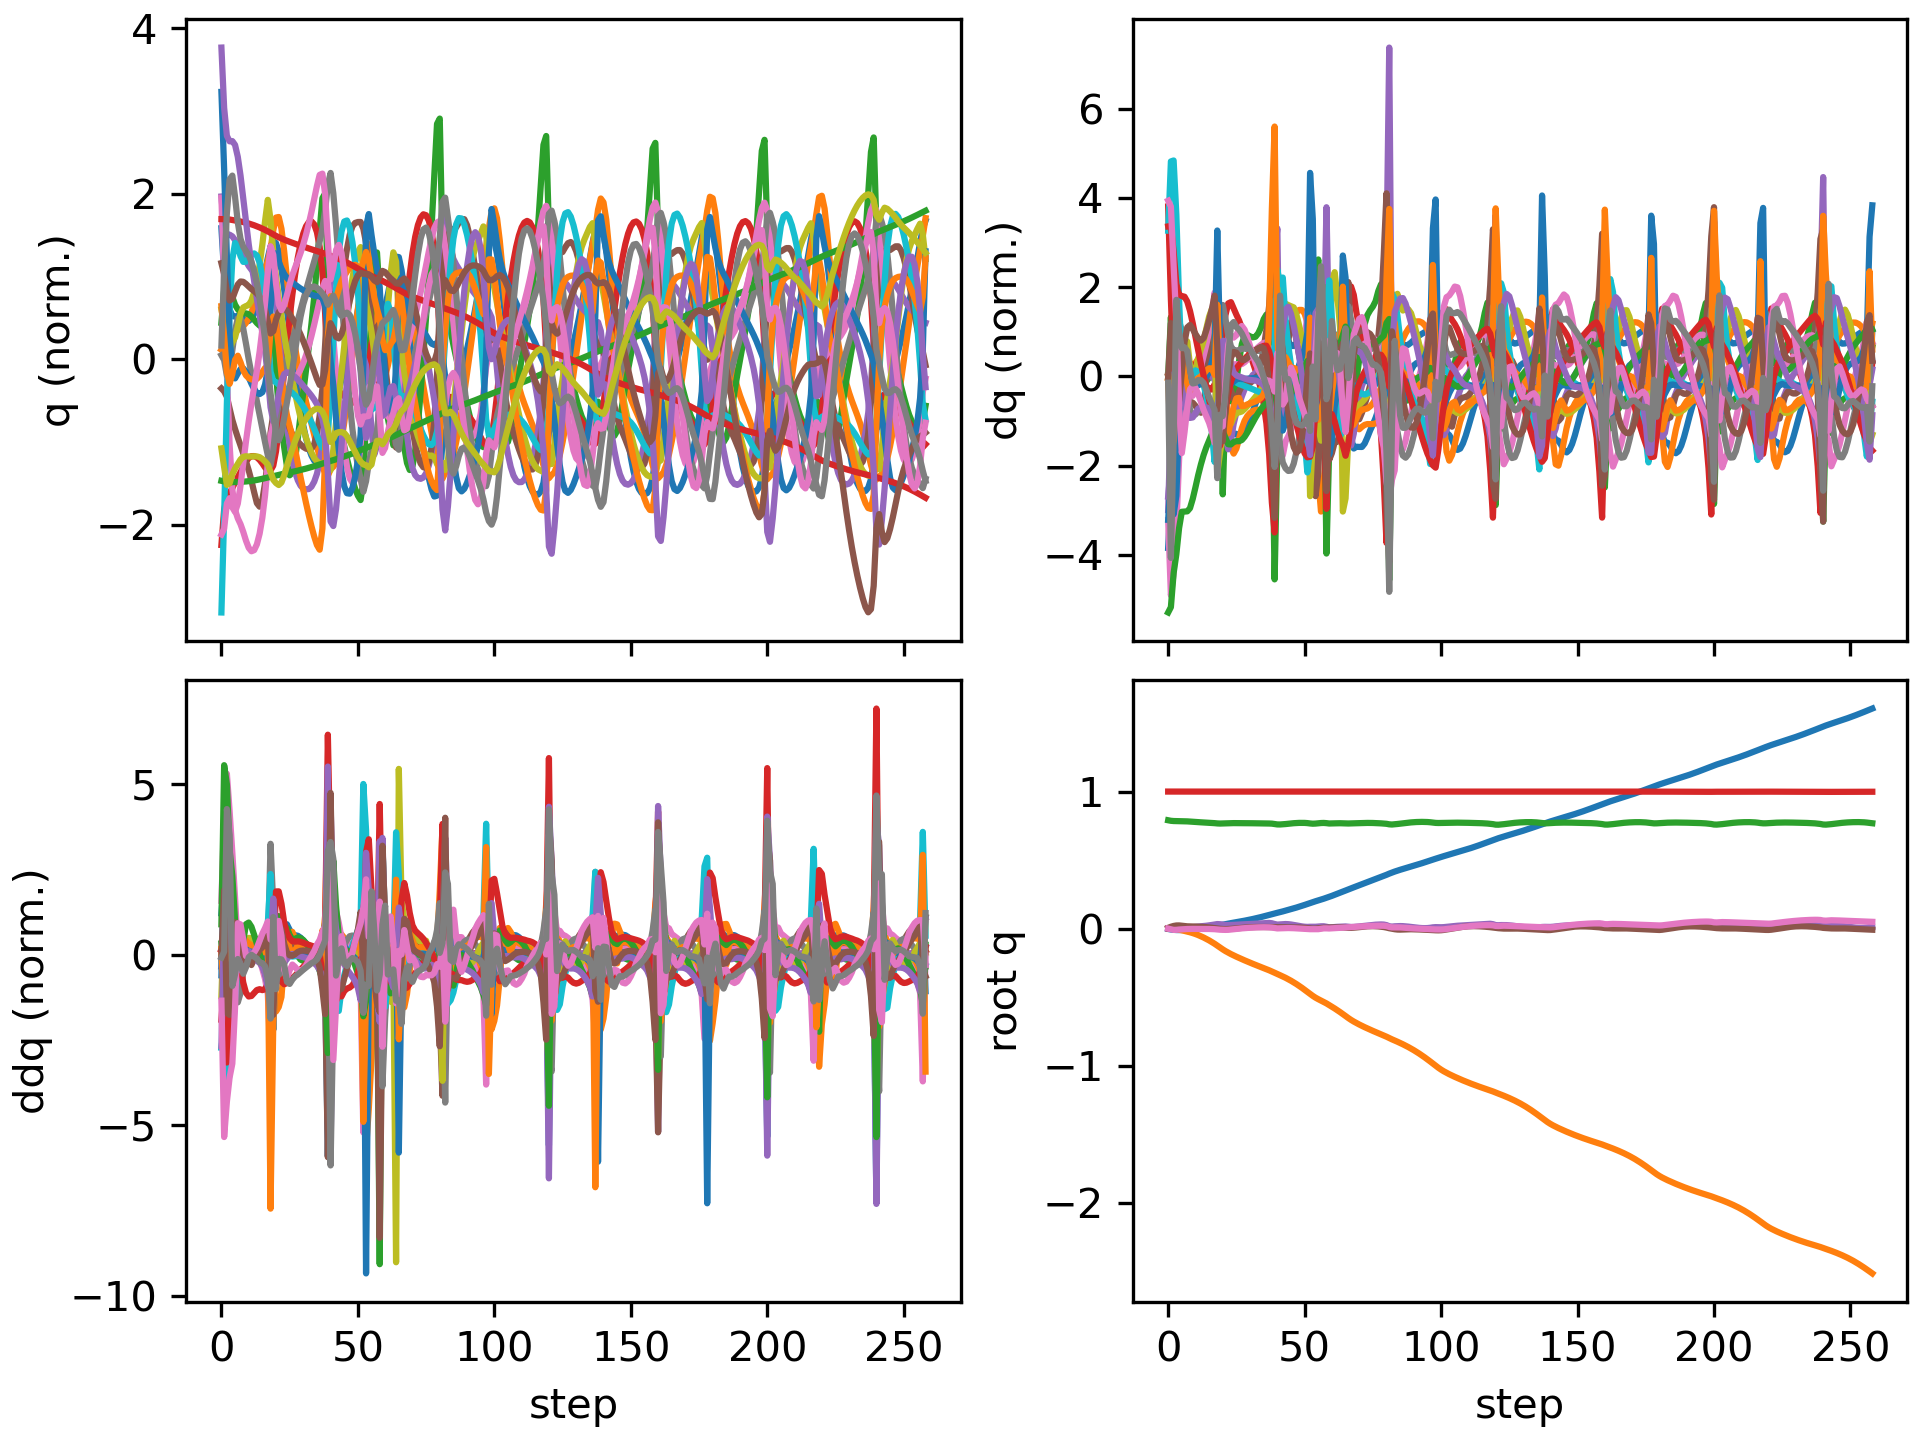

The data file committed next to this chart (first rows):
floating_base_joint_x, floating_base_joint_y, floating_base_joint_z, floating_base_joint_qw, floating_base_joint_qx, floating_base_joint_qy, floating_base_joint_qz, left_hip_pitch_joint_q, left_hip_roll_joint_q, left_hip_yaw_joint_q, left_knee_joint_q, left_ankle_pitch_joint_q, left_ankle_roll_joint_q, right_hip_pitch_joint_q, right_hip_roll_joint_q, right_hip_yaw_joint_q, right_knee_joint_q, right_ankle_pitch_joint_q, right_ankle_roll_joint_q, floating_base_joint_vx, floating_base_joint_vy, floating_base_joint_vz, floating_base_joint_wx, floating_base_joint_wy
-0.002742, 8.737507702648877e-10, 0.7906, 1, 1.597928729102787e-08, 0.005811, -4.862312507598205e-09, -0.05757, -0.0006897, -0.002978, 0.1257, -0.07618, 2.7516392895085615e-05, -0.05757, 0.0006893, 0.002978, 0.1257, -0.07618, -2.7555718382952283e-05, -0.162, -1.3815040528913289e-07, -0.2089, -6.422664153380801e-07, 0.6749
-0.006352, -8.704890071147441e-05, 0.7867, 0.9999, 0.0006647, 0.01355, -0.004763, -0.1124, 0.004387, 0.01422, 0.2078, -0.1274, -0.001847, -0.1593, -0.004062, -0.005917, 0.3216, -0.1703, -0.02436, -0.1514, 0.001447, -0.1577, 0.2678, 0.6524
-0.008897, -0.0008406, 0.7849, 0.9998, 0.003565, 0.01942, -0.009269, -0.1411, 0.00218, 0.02307, 0.2358, -0.1385, -0.005372, -0.266, -0.01877, -0.02543, 0.5506, -0.2755, -0.05388, -0.0831, -0.08314, -0.03245, 0.1994, 0.4234
-0.01032, -0.003626, 0.7846, 0.9997, 0.004178, 0.02287, -0.008844, -0.1561, 0.0045, 0.01806, 0.2456, -0.1391, -0.01287, -0.3509, -0.01276, -0.02035, 0.7365, -0.3704, -0.06345, -0.04506, -0.1868, 0.002829, -0.09828, 0.2061
-0.01068, -0.007766, 0.7846, 0.9997, 0.003114, 0.02326, -0.006569, -0.1639, 0.01192, 0.01061, 0.2573, -0.1419, -0.02039, -0.4041, 0.005357, -0.01615, 0.8431, -0.4146, -0.05535, 0.007137, -0.2223, 0.0005627, -0.1191, -0.1123
-0.01016, -0.01229, 0.7844, 0.9998, 0.002588, 0.02106, -0.005112, -0.1648, 0.01947, 0.006552, 0.2704, -0.148, -0.02631, -0.4286, 0.02435, -0.0133, 0.8769, -0.4238, -0.04382, 0.03993, -0.2262, -0.02508, 0.02242, -0.3022
-0.009339, -0.01686, 0.7836, 0.9998, 0.003548, 0.01846, -0.003939, -0.1637, 0.02397, 0.004161, 0.2827, -0.1557, -0.03179, -0.4386, 0.03574, -0.006847, 0.8696, -0.4177, -0.04045, 0.04038, -0.2285, -0.04988, 0.1739, -0.2212
-0.008529, -0.02161, 0.7824, 0.9998, 0.005641, 0.01677, -0.002823, -0.1643, 0.02626, 0.002507, 0.2942, -0.164, -0.03689, -0.4456, 0.03566, 0.0004236, 0.8501, -0.4125, -0.04582, 0.04083, -0.2444, -0.06677, 0.2464, -0.127
-0.00767, -0.02681, 0.7809, 0.9998, 0.008193, 0.01596, -0.002131, -0.167, 0.02869, 0.001975, 0.3065, -0.1734, -0.04199, -0.4547, 0.02589, 0.004066, 0.8385, -0.4115, -0.05237, 0.04716, -0.2746, -0.07512, 0.2585, -0.05498
-0.006547, -0.03273, 0.7794, 0.9998, 0.01071, 0.01553, -0.002001, -0.1696, 0.03263, 0.001984, 0.3183, -0.1828, -0.04725, -0.4652, 0.01171, 0.004885, 0.8388, -0.4156, -0.05648, 0.06575, -0.3147, -0.07428, 0.2382, -0.04247
-0.004985, -0.03949, 0.778, 0.9998, 0.01301, 0.01508, -0.002055, -0.17, 0.03837, 0.001522, 0.3269, -0.1907, -0.05308, -0.4737, -0.003146, 0.00551, 0.8457, -0.4225, -0.05876, 0.089, -0.3591, -0.06698, 0.2141, -0.04926
-0.002933, -0.04715, 0.7767, 0.9998, 0.01508, 0.01443, -0.002053, -0.1671, 0.04589, 0.0002827, 0.3311, -0.1968, -0.05974, -0.4778, -0.01707, 0.008066, 0.8529, -0.4301, -0.05984, 0.1134, -0.4038, -0.0593, 0.1928, -0.07389
-0.0004111, -0.05568, 0.7756, 0.9998, 0.01698, 0.01348, -0.002013, -0.161, 0.05515, -0.001361, 0.3313, -0.2012, -0.06731, -0.4765, -0.03008, 0.01286, 0.8556, -0.4368, -0.06013, 0.135, -0.4462, -0.05696, 0.1809, -0.1033
0.002528, -0.06503, 0.7745, 0.9997, 0.01887, 0.01218, -0.002038, -0.1518, 0.06567, -0.003121, 0.3281, -0.2045, -0.07434, -0.4695, -0.04293, 0.01959, 0.8513, -0.4413, -0.05939, 0.154, -0.4857, -0.05768, 0.1936, -0.1357
0.005822, -0.07516, 0.7734, 0.9997, 0.02103, 0.01057, -0.002233, -0.1401, 0.07668, -0.004464, 0.3224, -0.2067, -0.07664, -0.4569, -0.05604, 0.02869, 0.8367, -0.4427, -0.05713, 0.1695, -0.5241, -0.05706, 0.2333, -0.1608
0.009424, -0.08607, 0.7723, 0.9997, 0.02361, 0.008667, -0.002688, -0.1261, 0.08782, -0.004848, 0.3143, -0.2079, -0.07217, -0.4379, -0.06926, 0.04043, 0.8082, -0.4406, -0.05381, 0.1831, -0.5641, -0.0588, 0.2823, -0.1851
0.01332, -0.0978, 0.7711, 0.9996, 0.02666, 0.00642, -0.003343, -0.11, 0.09894, -0.00435, 0.3049, -0.2088, -0.06122, -0.4112, -0.08207, 0.05408, 0.7606, -0.4311, -0.05044, 0.1962, -0.6048, -0.06953, 0.3364, -0.2189
0.01748, -0.1103, 0.7695, 0.9995, 0.03024, 0.00371, -0.004103, -0.09335, 0.1099, -0.003271, 0.2975, -0.2115, -0.04648, -0.3738, -0.0944, 0.06627, 0.6849, -0.413, -0.04937, 0.2079, -0.6422, -0.1003, 0.4043, -0.2632
0.02164, -0.1236, 0.7675, 0.9994, 0.03315, 0.000924, -0.005982, -0.0794, 0.1239, -0.001037, 0.2979, -0.2188, -0.02876, -0.3407, -0.1039, 0.05481, 0.6154, -0.3429, -0.0195, 0.1987, -0.6886, -0.09046, 0.152, -0.2606
0.02552, -0.1377, 0.7666, 0.9994, 0.03218, -0.001272, -0.007947, -0.07326, 0.1477, -0.001802, 0.3092, -0.2217, -0.01667, -0.3262, -0.09027, 0.03614, 0.5964, -0.2713, -0.008449, 0.191, -0.7132, 0.002607, -0.2943, -0.1993
0.02939, -0.1514, 0.7673, 0.9995, 0.0289, -0.00309, -0.008783, -0.07559, 0.1636, -0.02902, 0.3422, -0.2452, -0.01158, -0.3136, -0.06488, 0.022, 0.594, -0.2726, -0.01428, 0.2019, -0.659, 0.05591, -0.3189, -0.1993
0.03318, -0.164, 0.7684, 0.9996, 0.02648, -0.00391, -0.009283, -0.08606, 0.1643, -0.04837, 0.3947, -0.2925, -0.009755, -0.3016, -0.04178, 0.009955, 0.5888, -0.2822, -0.03265, 0.1882, -0.5976, 0.05519, -0.1613, -0.02776
0.03669, -0.1753, 0.7692, 0.9996, 0.02579, -0.003161, -0.008635, -0.1065, 0.1497, -0.05799, 0.4598, -0.3528, -0.01111, -0.2939, -0.02465, -0.001017, 0.584, -0.2905, -0.05561, 0.1754, -0.543, 0.03627, 0.007491, 0.1173
0.04009, -0.1857, 0.7697, 0.9996, 0.02638, -0.001622, -0.006798, -0.1319, 0.1218, -0.06879, 0.5283, -0.4089, -0.01431, -0.2892, -0.01264, -0.01154, 0.5811, -0.2971, -0.07535, 0.1751, -0.5053, 0.01501, 0.09571, 0.1526
0.04356, -0.1955, 0.7698, 0.9996, 0.02752, -2.625839780902293e-05, -0.004451, -0.1573, 0.08819, -0.07866, 0.5929, -0.4521, -0.01974, -0.2852, -0.003145, -0.02115, 0.579, -0.3019, -0.08884, 0.1799, -0.4796, 0.001976, 0.1242, 0.1448
0.0471, -0.2049, 0.7697, 0.9996, 0.02875, 0.001569, -0.002206, -0.1821, 0.05538, -0.08359, 0.6514, -0.4852, -0.02572, -0.281, 0.005752, -0.02961, 0.5761, -0.3051, -0.09803, 0.1818, -0.4617, -0.002893, 0.1209, 0.1542
0.05066, -0.214, 0.7696, 0.9995, 0.02982, 0.003347, -0.0001128, -0.2074, 0.02652, -0.08222, 0.7046, -0.5111, -0.02981, -0.2768, 0.0148, -0.03764, 0.5719, -0.3074, -0.1062, 0.1815, -0.4494, -0.004798, 0.1014, 0.18
0.05426, -0.2228, 0.7695, 0.9995, 0.03071, 0.005276, 0.001827, -0.2327, 0.002539, -0.07495, 0.7514, -0.5305, -0.03235, -0.2726, 0.02432, -0.04548, 0.5666, -0.3099, -0.1168, 0.1839, -0.4398, -0.006301, 0.08578, 0.1898
0.05796, -0.2315, 0.7693, 0.9995, 0.03152, 0.007147, 0.003558, -0.2567, -0.01743, -0.06397, 0.7905, -0.544, -0.03438, -0.2676, 0.0341, -0.05288, 0.5603, -0.3124, -0.1285, 0.1902, -0.4303, -0.008145, 0.08551, 0.1755
0.06183, -0.24, 0.7691, 0.9994, 0.03239, 0.008773, 0.00507, -0.2782, -0.03477, -0.05179, 0.8219, -0.5527, -0.03628, -0.2615, 0.04378, -0.05968, 0.5528, -0.3147, -0.1397, 0.1988, -0.4215, -0.009661, 0.09446, 0.1469
0.06589, -0.2484, 0.7689, 0.9994, 0.03337, 0.01006, 0.006385, -0.2967, -0.05043, -0.03971, 0.8459, -0.5576, -0.03793, -0.254, 0.05326, -0.06581, 0.5443, -0.3168, -0.1504, 0.2086, -0.4139, -0.01056, 0.1068, 0.1121
0.07017, -0.2566, 0.7687, 0.9993, 0.03448, 0.01098, 0.007519, -0.312, -0.06496, -0.02794, 0.8626, -0.5589, -0.039, -0.2448, 0.06255, -0.07126, 0.5348, -0.3188, -0.1607, 0.2189, -0.4075, -0.01103, 0.1196, 0.07727
0.07466, -0.2647, 0.7685, 0.9993, 0.03573, 0.01155, 0.008479, -0.3241, -0.07878, -0.0161, 0.8721, -0.5583, -0.03938, -0.234, 0.07169, -0.07597, 0.524, -0.3206, -0.1706, 0.2289, -0.402, -0.0116, 0.132, 0.04613
0.07935, -0.2727, 0.7683, 0.9992, 0.0371, 0.01183, 0.009263, -0.3332, -0.09231, -0.003483, 0.874, -0.5543, -0.0391, -0.2218, 0.0807, -0.0799, 0.5122, -0.3221, -0.1798, 0.238, -0.3971, -0.01328, 0.1425, 0.02021
0.08422, -0.2806, 0.768, 0.9991, 0.03858, 0.01188, 0.009821, -0.3393, -0.106, 0.0107, 0.8672, -0.5462, -0.0361, -0.2083, 0.08969, -0.08292, 0.4992, -0.3233, -0.1881, 0.246, -0.3923, -0.01578, 0.1495, 0.00187
0.08925, -0.2884, 0.7677, 0.9991, 0.04009, 0.01174, 0.01006, -0.3423, -0.1201, 0.02726, 0.8489, -0.5332, -0.02917, -0.1938, 0.09887, -0.08491, 0.4853, -0.324, -0.195, 0.2529, -0.3882, -0.01976, 0.1433, -0.01317
0.09441, -0.2961, 0.7673, 0.999, 0.04136, 0.01148, 0.00994, -0.3417, -0.1343, 0.0458, 0.8152, -0.5137, -0.01762, -0.1786, 0.1088, -0.08593, 0.4709, -0.3239, -0.1989, 0.2576, -0.3878, -0.02801, 0.1001, -0.02201
0.09965, -0.304, 0.7668, 0.999, 0.04151, 0.01116, 0.009282, -0.3356, -0.1464, 0.06284, 0.7573, -0.4837, -0.0001498, -0.1652, 0.1212, -0.08608, 0.4607, -0.3261, -0.1817, 0.2602, -0.4059, -0.03578, -0.07629, -0.02191
0.105, -0.3125, 0.7659, 0.9991, 0.03915, 0.01075, 0.007791, -0.3189, -0.1537, 0.06539, 0.6613, -0.4388, 0.02834, -0.1565, 0.1386, -0.08619, 0.4614, -0.3362, -0.1233, 0.2655, -0.4463, -0.06977, -0.3963, -0.03066
0.1106, -0.3219, 0.7633, 0.9994, 0.03363, 0.01, 0.004918, -0.2846, -0.1575, 0.01784, 0.5183, -0.3789, 0.05973, -0.1575, 0.1625, -0.08817, 0.4856, -0.3633, -0.02513, 0.2734, -0.4946, -0.19, -0.6999, -0.06421
0.1155, -0.3313, 0.7602, 0.9995, 0.02934, 0.01052, 0.001626, -0.2671, -0.1494, -0.01912, 0.447, -0.1927, 0.06134, -0.1871, 0.1738, -0.08986, 0.5772, -0.4029, 0.008128, 0.2413, -0.4435, -0.07486, -0.07844, 0.08425
0.1204, -0.3401, 0.7599, 0.9995, 0.03063, 0.01093, 0.002432, -0.271, -0.1461, -0.0339, 0.4644, -0.1859, 0.06055, -0.2246, 0.1545, -0.0782, 0.6803, -0.4319, 0.006172, 0.2637, -0.4365, 0.03418, 0.2456, -0.07119
0.1256, -0.349, 0.761, 0.9994, 0.03271, 0.01025, 0.003859, -0.2676, -0.141, -0.04312, 0.4811, -0.2163, 0.06011, -0.2637, 0.1241, -0.06246, 0.7828, -0.4736, 0.006449, 0.2704, -0.4678, 0.07626, 0.1147, -0.1145
0.1311, -0.3587, 0.7629, 0.9994, 0.03331, 0.009265, 0.004107, -0.2551, -0.1292, -0.05118, 0.4817, -0.2379, 0.06008, -0.2983, 0.09039, -0.0477, 0.8572, -0.5101, 0.01385, 0.2826, -0.5013, 0.1088, -0.02073, -0.09603
0.1367, -0.3691, 0.7651, 0.9994, 0.03239, 0.008852, 0.004139, -0.2406, -0.1126, -0.06009, 0.4754, -0.2511, 0.06619, -0.3285, 0.0552, -0.03273, 0.8999, -0.5367, 0.02045, 0.2793, -0.5391, 0.1139, -0.1766, -0.01124
0.1422, -0.3802, 0.7673, 0.9995, 0.03012, 0.00902, 0.003898, -0.2281, -0.09144, -0.06816, 0.4698, -0.2613, 0.07807, -0.3554, 0.01972, -0.01811, 0.9205, -0.5545, 0.02456, 0.2783, -0.5733, 0.1018, -0.2845, 0.02864
0.1479, -0.392, 0.7691, 0.9996, 0.02697, 0.009192, 0.003072, -0.2163, -0.06643, -0.07477, 0.4656, -0.2709, 0.09041, -0.3772, -0.01412, -0.003703, 0.9227, -0.563, 0.02822, 0.2859, -0.6074, 0.08205, -0.3475, 0.00462
0.1538, -0.4046, 0.7705, 0.9997, 0.02333, 0.008962, 0.001836, -0.2035, -0.03863, -0.08056, 0.4621, -0.2808, 0.09967, -0.3912, -0.04428, 0.009659, 0.9081, -0.5635, 0.03148, 0.2975, -0.6432, 0.05785, -0.3757, -0.04142
0.1599, -0.4178, 0.7714, 0.9998, 0.01959, 0.008223, 0.0004634, -0.1894, -0.0091, -0.08593, 0.4584, -0.2911, 0.1051, -0.3963, -0.06947, 0.02097, 0.8788, -0.5565, 0.03332, 0.3098, -0.6787, 0.02958, -0.3631, -0.08842
0.1662, -0.4318, 0.7717, 0.9998, 0.01621, 0.007055, -0.0009395, -0.1737, 0.02101, -0.09066, 0.4542, -0.3016, 0.1074, -0.3925, -0.08936, 0.02984, 0.8367, -0.5432, 0.03378, 0.3201, -0.7111, -0.003745, -0.3023, -0.1203
0.1728, -0.4463, 0.7713, 0.9999, 0.0137, 0.005509, -0.002292, -0.1568, 0.05029, -0.09431, 0.4495, -0.3126, 0.108, -0.3791, -0.1046, 0.03607, 0.7793, -0.5235, 0.03244, 0.3306, -0.7374, -0.04466, -0.1867, -0.1523
0.1797, -0.4612, 0.7699, 0.9999, 0.01265, 0.003472, -0.003378, -0.1395, 0.07682, -0.09666, 0.4471, -0.3255, 0.108, -0.3521, -0.117, 0.03896, 0.6939, -0.4919, 0.02781, 0.3424, -0.7504, -0.1035, 0.001193, -0.198
0.1867, -0.4761, 0.7672, 0.9999, 0.01357, 0.001024, -0.004062, -0.1289, 0.101, -0.08674, 0.4607, -0.34, 0.1036, -0.3113, -0.129, 0.02545, 0.5779, -0.4073, 0.03673, 0.3388, -0.7487, -0.1381, 0.117, -0.2033
0.1934, -0.4909, 0.7656, 0.9999, 0.01358, -0.0002581, -0.004265, -0.131, 0.1296, -0.05349, 0.495, -0.3545, 0.09429, -0.2893, -0.119, 0.006749, 0.5283, -0.2394, 0.04424, 0.3298, -0.7165, -0.02547, -0.06398, -0.0648
0.1997, -0.5038, 0.7664, 0.9999, 0.01364, 0.0002724, -0.004806, -0.1433, 0.1306, -0.02725, 0.5437, -0.3955, 0.06635, -0.2833, -0.1015, -0.001312, 0.5311, -0.2244, 0.03783, 0.3141, -0.5922, 0.1029, 0.07188, 0.095
0.2057, -0.5148, 0.7686, 0.9999, 0.0151, 0.002209, -0.004106, -0.163, 0.09917, 0.004749, 0.5921, -0.4611, 0.04092, -0.2792, -0.09014, -0.01003, 0.538, -0.2498, 0.02207, 0.3001, -0.5187, 0.11, 0.196, 0.2412
0.2118, -0.5249, 0.7703, 0.9998, 0.01682, 0.004524, -0.000845, -0.1818, 0.04527, 0.02562, 0.614, -0.5017, 0.03206, -0.2735, -0.08291, -0.02216, 0.5417, -0.2721, 0.007399, 0.3077, -0.4934, 0.06903, 0.1164, 0.2302
0.2182, -0.5348, 0.771, 0.9998, 0.01703, 0.00614, 0.001899, -0.1873, -0.009708, 0.03417, 0.5895, -0.4873, 0.03984, -0.2665, -0.07176, -0.0334, 0.5459, -0.2898, -0.002321, 0.3267, -0.5025, 0.0007786, -0.09711, 0.1416
0.225, -0.5457, 0.7695, 0.9999, 0.0137, 0.007148, 0.001915, -0.1684, -0.04559, 0.01143, 0.485, -0.3891, 0.04222, -0.2681, -0.04692, -0.0352, 0.5709, -0.3135, -0.01029, 0.3364, -0.5834, -0.1487, -0.5663, 0.1287
0.2318, -0.5578, 0.767, 0.9999, 0.009387, 0.00811, 0.001032, -0.1579, -0.04607, -0.02944, 0.4396, -0.2628, 0.03337, -0.2897, -0.02536, -0.03281, 0.6548, -0.3713, -0.02719, 0.3594, -0.6108, -0.03746, -0.1403, 0.01834
... 199 more rows
